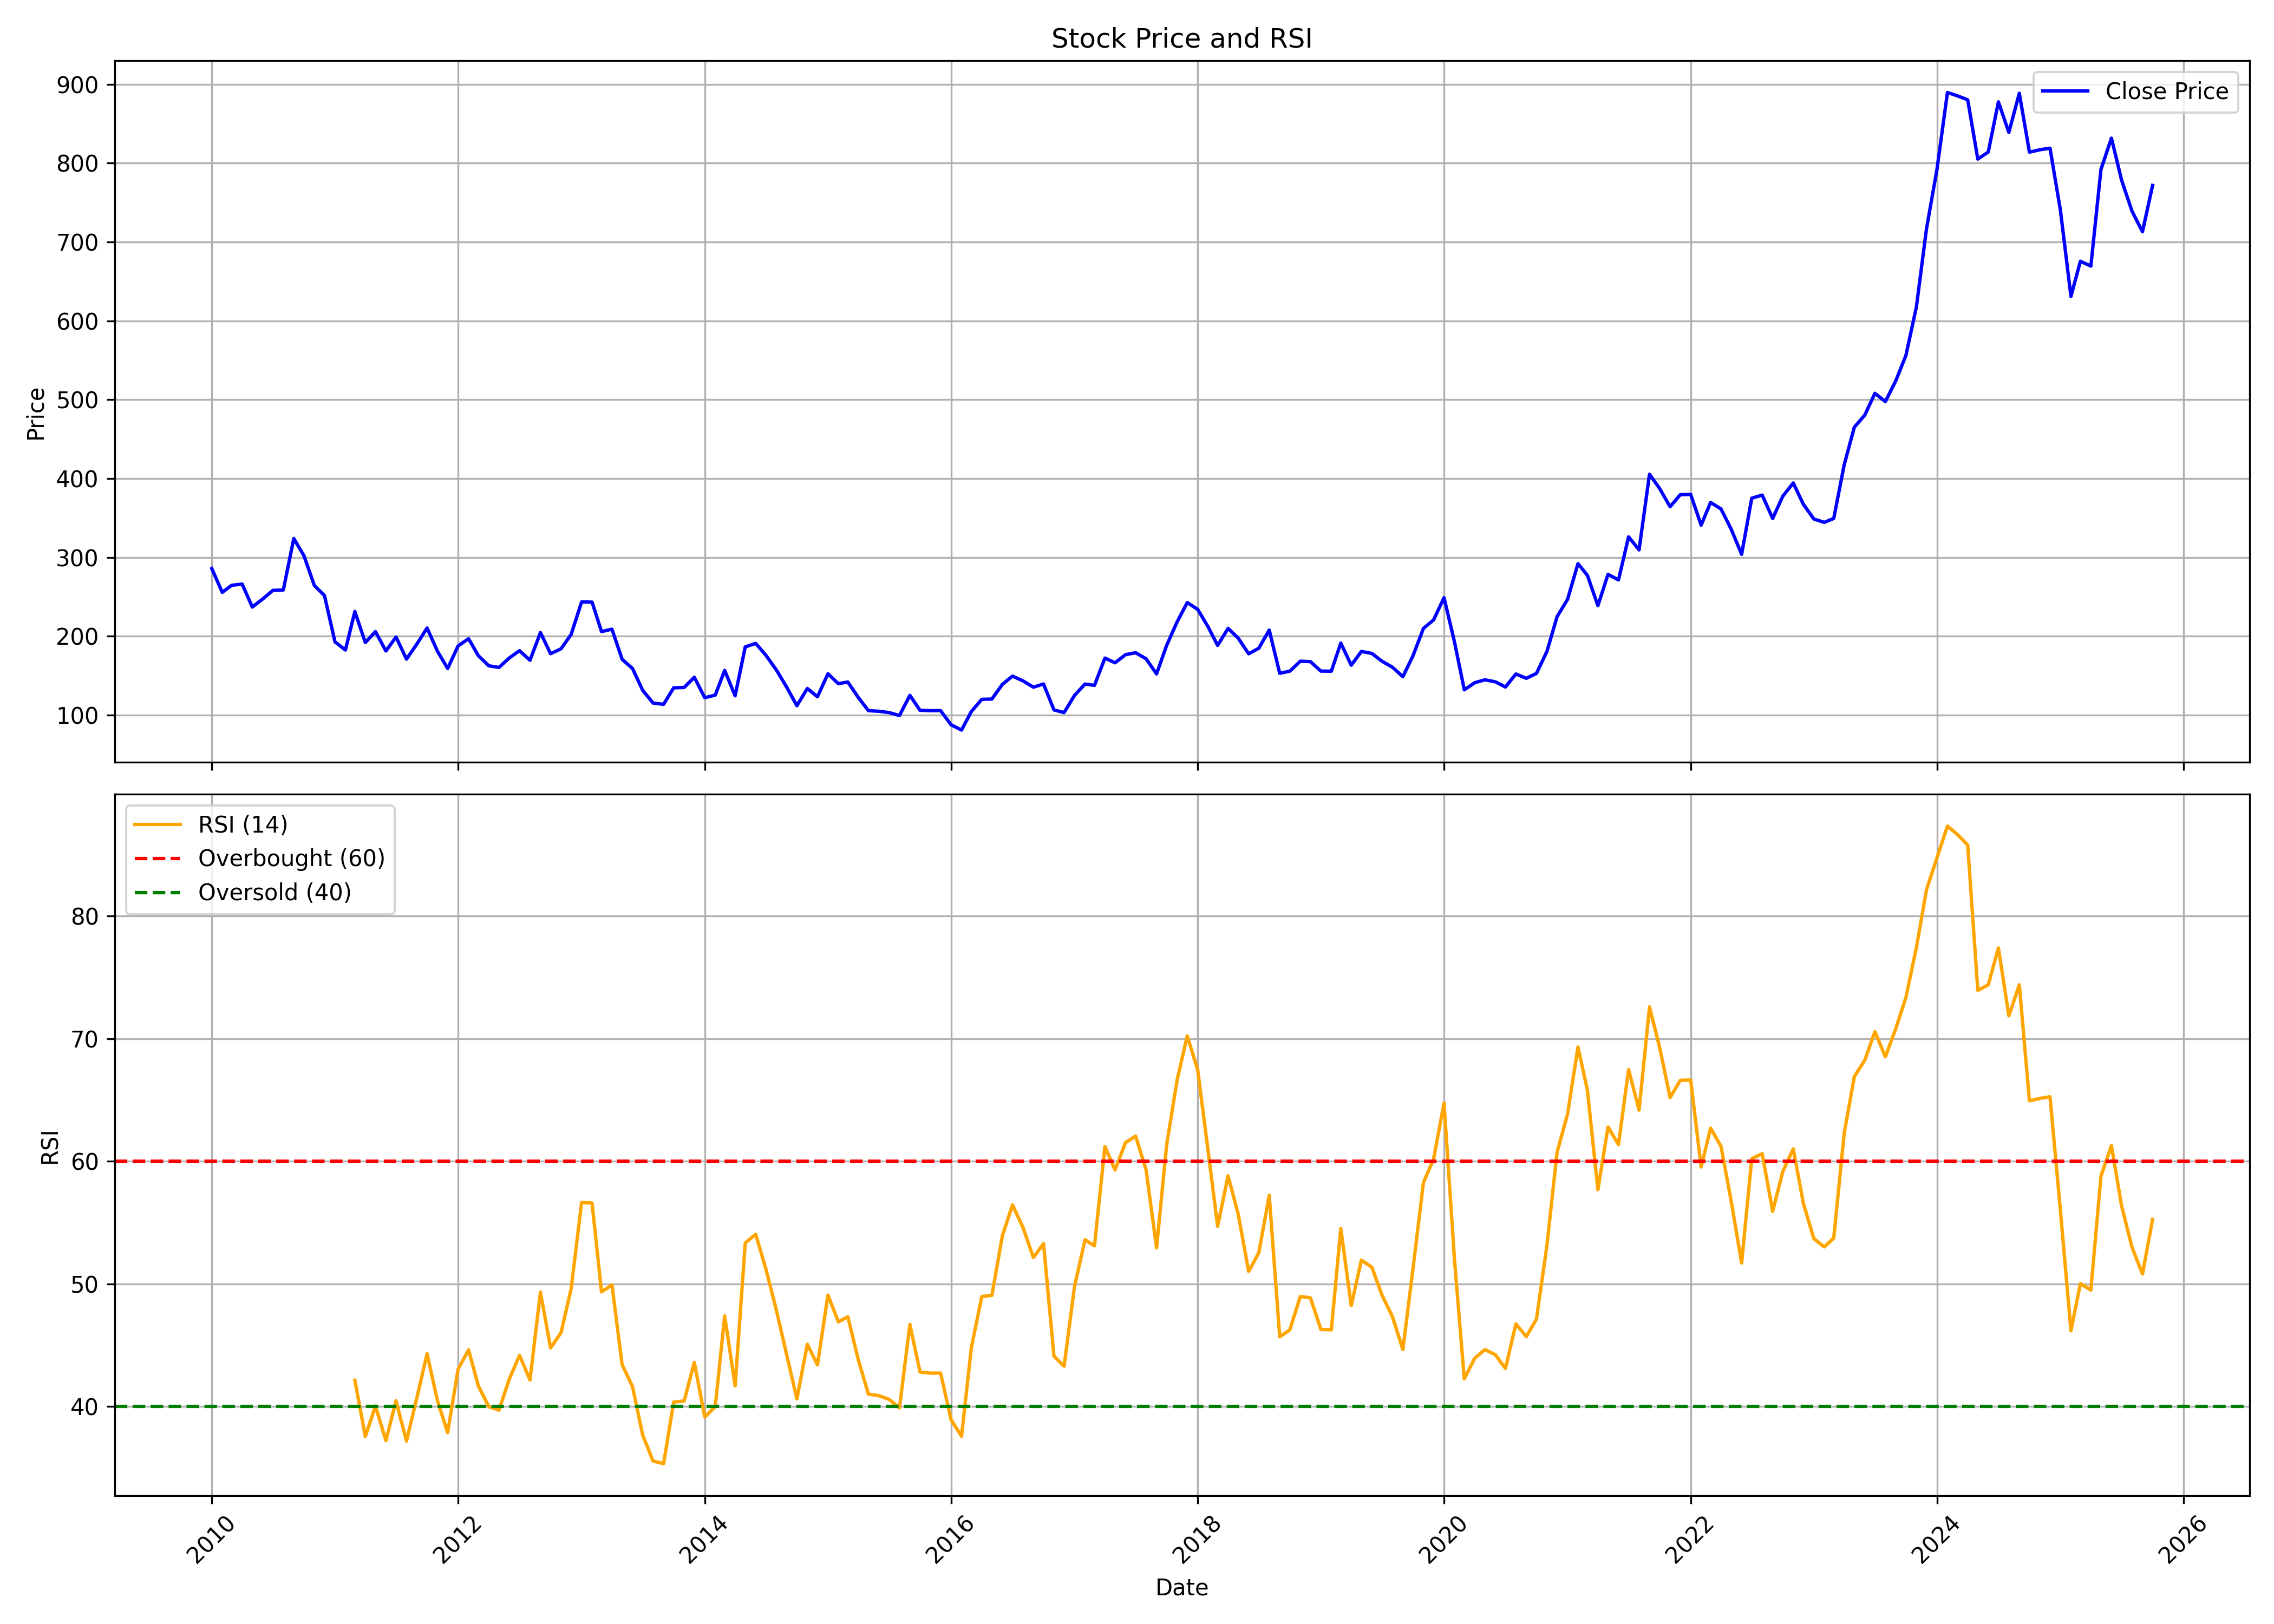

The data file committed next to this chart (first rows):
, date, symbol, open, high, low, close, volume, rsi
0, 2010-01-01, DLF, 309.4, 345.6, 267.1, 285.8, 161294435, 
1, 2010-02-01, DLF, 282.7, 293.7, 241.2, 255.6, 175625911, 
2, 2010-03-01, DLF, 255.6, 279, 246, 264.6, 177916856, 
3, 2010-04-01, DLF, 266.4, 295.8, 260.8, 266.1, 146372627, 
4, 2010-05-01, DLF, 262.9, 267.9, 218.2, 237, 147507860, 
5, 2010-06-01, DLF, 236.1, 254.6, 218, 247.2, 134957279, 
6, 2010-07-01, DLF, 245.6, 283.5, 237.7, 258.2, 119555597, 
7, 2010-08-01, DLF, 259.5, 288.4, 254.6, 258.6, 110918362, 
8, 2010-09-01, DLF, 259.9, 329.9, 259.6, 323.9, 125552344, 
9, 2010-10-01, DLF, 327.3, 342.4, 294.1, 302.1, 103249494, 
10, 2010-11-01, DLF, 309.2, 315.6, 221.4, 264.2, 120514247, 
11, 2010-12-01, DLF, 261.9, 280.2, 237, 251.5, 116426913, 
12, 2011-01-01, DLF, 254.1, 257.1, 184.6, 192.9, 103725672, 
13, 2011-02-01, DLF, 194.8, 217.9, 179.6, 182.5, 175357068, 
14, 2011-03-01, DLF, 184.3, 234.4, 183.5, 231.3, 98585650, 42.16
15, 2011-04-01, DLF, 230.4, 236.6, 190.5, 191.9, 112486429, 37.56
16, 2011-05-01, DLF, 193.9, 206.5, 179.3, 205.8, 108819299, 40.05
17, 2011-06-01, DLF, 206.8, 207.7, 177.5, 181.3, 111411959, 37.23
18, 2011-07-01, DLF, 183.2, 213.5, 160.2, 199, 152901151, 40.48
19, 2011-08-01, DLF, 202.7, 206.6, 150.5, 170.9, 150622062, 37.19
20, 2011-09-01, DLF, 170.9, 196.2, 166, 190.2, 144957561, 40.75
21, 2011-10-01, DLF, 185.9, 218.1, 170.7, 210.4, 112970854, 44.31
22, 2011-11-01, DLF, 207.4, 218.4, 165.6, 180.8, 122667229, 40.47
23, 2011-12-01, DLF, 186.8, 197.5, 157.7, 159.1, 119021674, 37.88
24, 2012-01-01, DLF, 160.5, 195.1, 150.1, 187.7, 236408256, 43.06
25, 2012-02-01, DLF, 187.8, 226.9, 182.2, 196.8, 171628884, 44.64
26, 2012-03-01, DLF, 194.3, 195.5, 162, 175.3, 212055230, 41.69
27, 2012-04-01, DLF, 175.1, 183.3, 151.9, 162.5, 103898551, 40
28, 2012-05-01, DLF, 162.5, 170.7, 153.8, 160.4, 107626940, 39.72
29, 2012-06-01, DLF, 159.8, 174.9, 147.5, 172.5, 109275927, 42.27
30, 2012-07-01, DLF, 173.7, 189.7, 167.3, 181.6, 107654683, 44.19
31, 2012-08-01, DLF, 181.6, 191.1, 163.5, 169.5, 105451342, 42.17
32, 2012-09-01, DLF, 171.9, 214.6, 168.1, 204.6, 118442695, 49.34
33, 2012-10-01, DLF, 206.1, 214.8, 171.5, 177.9, 184879295, 44.79
34, 2012-11-01, DLF, 177.3, 190.7, 172.7, 184, 100096133, 46.02
35, 2012-12-01, DLF, 186, 203.7, 183.5, 202.2, 147408243, 49.62
36, 2013-01-01, DLF, 204.9, 245, 201.4, 243.5, 171459206, 56.65
37, 2013-02-01, DLF, 243, 252.1, 212.6, 243.2, 196173052, 56.6
38, 2013-03-01, DLF, 240.3, 253.7, 199.5, 205.8, 193826885, 49.36
39, 2013-04-01, DLF, 208.7, 226.6, 200.4, 208.9, 160198200, 49.93
40, 2013-05-01, DLF, 208.9, 223.6, 169.4, 170.8, 191172542, 43.43
41, 2013-06-01, DLF, 169.9, 180.2, 141.4, 159, 185744534, 41.62
42, 2013-07-01, DLF, 157.9, 166.5, 127.7, 131.4, 153032843, 37.68
43, 2013-08-01, DLF, 134.3, 144.6, 106.5, 115.2, 219071384, 35.56
44, 2013-09-01, DLF, 116, 154.3, 107.4, 113.6, 211491040, 35.35
45, 2013-10-01, DLF, 114.1, 148.6, 112.9, 134.6, 202639359, 40.37
46, 2013-11-01, DLF, 134.7, 145.9, 123.7, 135, 139811577, 40.47
47, 2013-12-01, DLF, 135.8, 155.5, 132.7, 148, 141169659, 43.61
48, 2014-01-01, DLF, 148.8, 155, 118.7, 122, 129892258, 39.16
49, 2014-02-01, DLF, 120.9, 131.3, 115.6, 125.3, 101453012, 39.98
50, 2014-03-01, DLF, 125, 165.7, 121, 156.6, 196199518, 47.4
51, 2014-04-01, DLF, 157.8, 164.2, 123.4, 124.4, 234421644, 41.7
52, 2014-05-01, DLF, 124.4, 199.5, 122.1, 186.5, 331031579, 53.35
53, 2014-06-01, DLF, 187.4, 215.6, 176.5, 190.9, 243441298, 54.05
54, 2014-07-01, DLF, 191.6, 207.5, 170.1, 176, 214114344, 51.24
55, 2014-08-01, DLF, 170.4, 184.6, 156.2, 157.4, 167661398, 47.9
56, 2014-09-01, DLF, 159.6, 167.6, 132.3, 135.3, 188555718, 44.2
57, 2014-10-01, DLF, 134.9, 139.8, 89.75, 111.8, 429489323, 40.63
58, 2014-11-01, DLF, 111.2, 139, 107.8, 133.7, 229970653, 45.09
59, 2014-12-01, DLF, 133.3, 148.8, 116, 123.2, 221094605, 43.4
... 130 more rows
